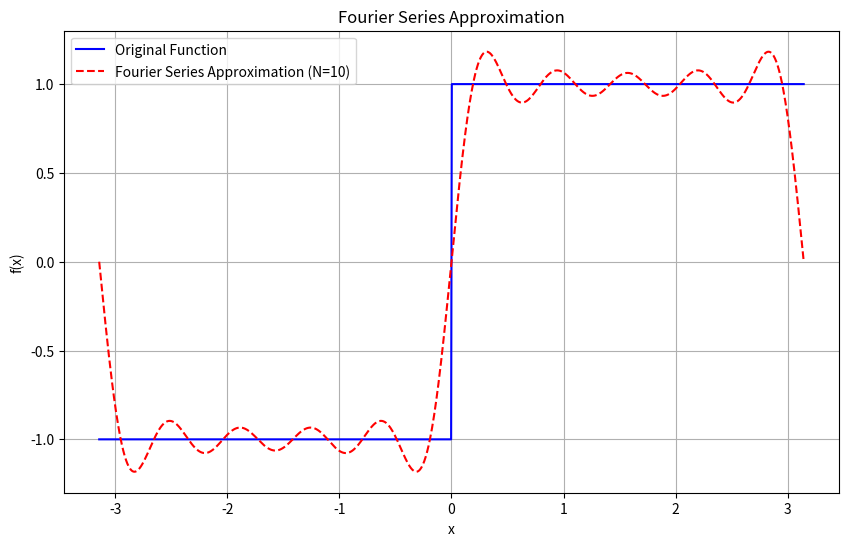
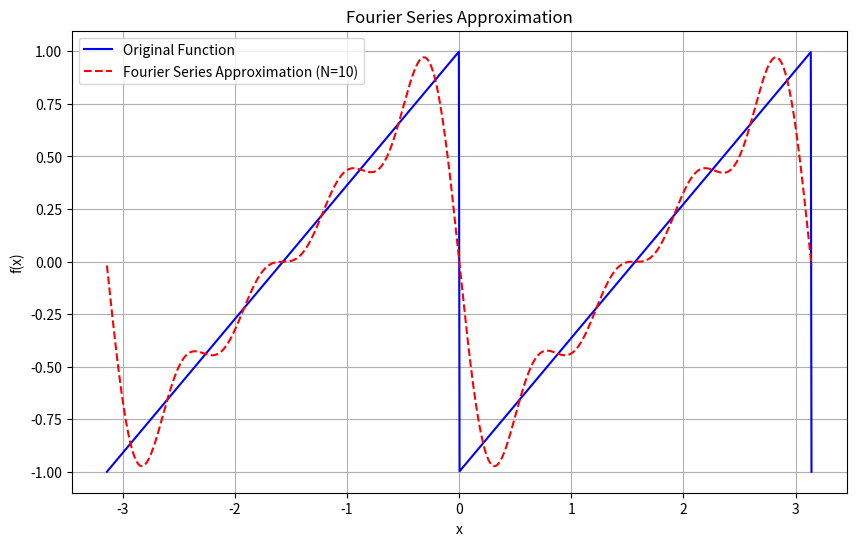
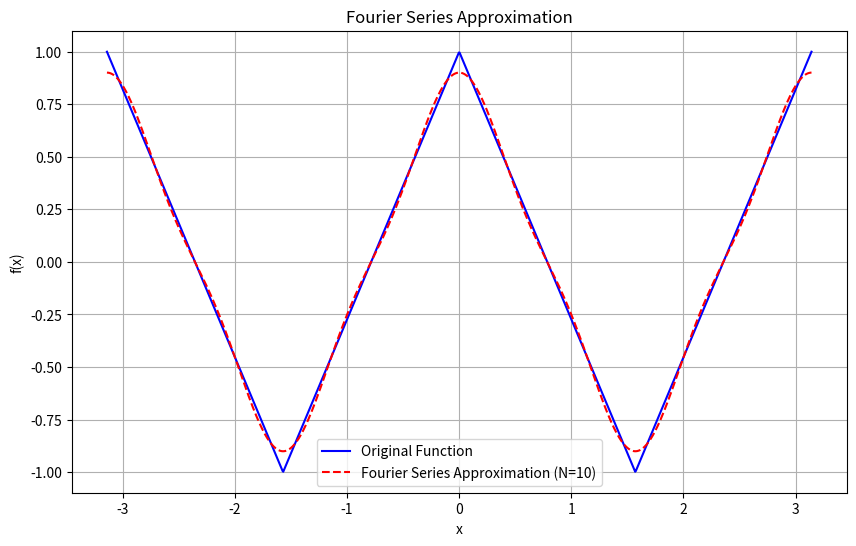
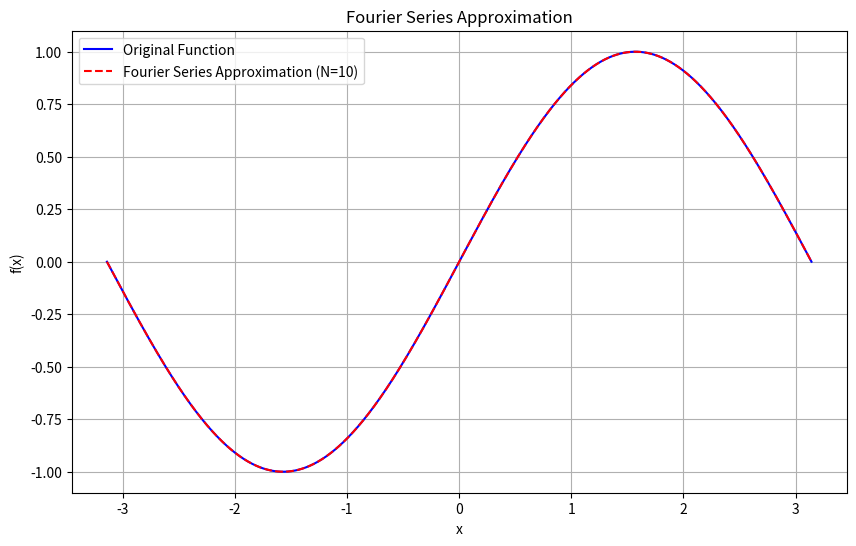
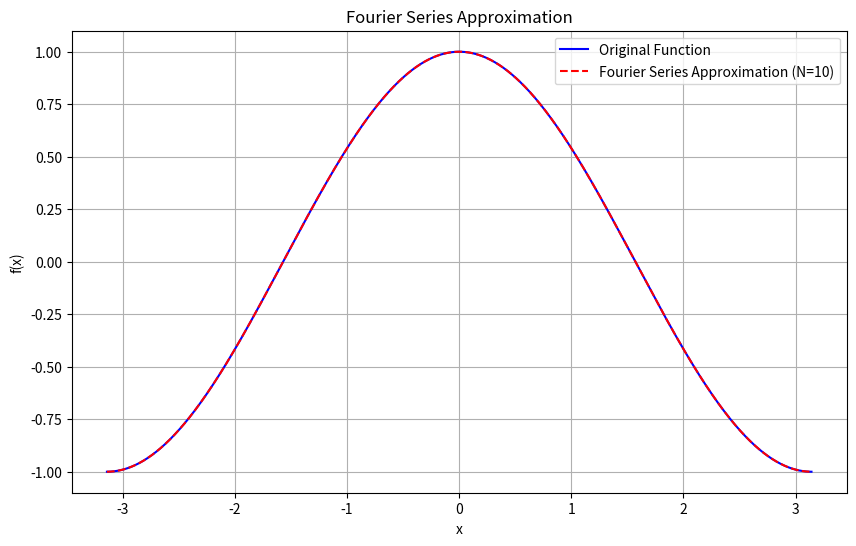

Generate these figures, in order, with matplotlib:
import numpy as np
import matplotlib.pyplot as plt

class FourierSeries:
    def __init__(self, func, L, terms=10):
        """
        Initialize the FourierSeries class with a target function, period L, and number of terms.
        
        Parameters:
        - func: The target function to approximate.
        - L: Half the period of the target function.
        - terms: Number of terms to use in the Fourier series expansion.
        """

        self.func = func
        self.L = L
        self.terms = terms

    def x_values(self, N: int = 1000) -> np.ndarray:
        return np.linspace(-self.L, self.L, N)
    
    def calculate_coefficient(self, N: int, func, n: int):
        x_values = self.x_values(N)

        return 1 / self.L * np.trapezoid(
            y=self.func(x_values) * func(n * np.pi / self.L * x_values),
            x=x_values
        )

    def calculate_a0(self, N=1000) -> float:
        """
        Step 1: Compute the a0 coefficient, which is the average (DC component) of the function over one period.
        
        You need to integrate the target function over one period from -L to L.
        For that, you can use the trapezoidal rule with a set of points (N points here) for numerical integration.
        
        Parameters:
        - N: Number of points to use for integration (more points = more accuracy).
        
        Returns:
        - a0: The computed a0 coefficient.
        """
        x_values = self.x_values(N)

        return 1 / (2 * self.L) * np.trapezoid(
            y=self.func(x_values),
            x=x_values
        )

    def calculate_an(self, n, N=1000):
        """
        Step 2: Compute the an coefficient for the nth cosine term in the Fourier series.
        
        You need to integrate the target function times cos(n * pi * x / L) over one period.
        This captures how much of the nth cosine harmonic is present in the function.
        
        Parameters:
        - n: Harmonic number to calculate the nth cosine coefficient.
        - N: Number of points to use for numerical integration.
        
        Returns:
        - an: The computed an coefficient.
        """
        return self.calculate_coefficient(N, np.cos, n)

    def calculate_bn(self, n, N=1000):
        """
        Step 3: Compute the bn coefficient for the nth sine term in the Fourier series.
        
        You need to integrate the target function times sin(n * pi * x / L) over one period.
        This determines the contribution of the nth sine harmonic in the function.
        
        Parameters:
        - n: Harmonic number to calculate the nth sine coefficient.
        - N: Number of points to use for numerical integration.
        
        Returns:
        - bn: The computed bn coefficient.
        """

        return self.calculate_coefficient(N, np.sin, n)

    def approximate(self, x):
        """
        Step 4: Use the calculated coefficients to build the Fourier series approximation.
        
        For each term up to the specified number of terms, you need to calculate the sum of:
        a0 (the constant term) + cosine terms (an * cos(n * pi * x / L)) + sine terms (bn * sin(n * pi * x / L)).
        
        Parameters:
        - x: Points at which to evaluate the Fourier series.
        
        Returns:
        - The Fourier series approximation evaluated at each point in x.
        """
        # Compute a0 term
        
        # Initialize the series with the a0 term
        
        # Compute each harmonic up to the specified number of terms

        sum = np.full(x.shape, self.calculate_a0())

        for n in range(1, self.terms):
            for c_n, func in zip(
                (self.calculate_an(n), self.calculate_bn(n)),
                (np.cos, np.sin)
            ):
                sum += c_n * func(n * np.pi / self.L * x)
            
        return sum




    def plot(self):
        """
        Step 5: Plot the original function and its Fourier series approximation.
        
        You need to calculate the Fourier series approximation over a set of points (x values) from -L to L.
        Then plot both the original function and the Fourier series to visually compare them.
        """
        # Generate points over one period
        # Compute original function values
        # Compute Fourier series approximation

        
        x = self.x_values()
        original = self.func(x)
        approximation = self.approximate(x)

        # Plotting
        plt.figure(figsize=(10, 6))
        plt.plot(x, original, label="Original Function", color="blue")
        plt.plot(x, approximation, label=f"Fourier Series Approximation (N={self.terms})", color="red", linestyle="--")
        plt.xlabel("x")
        plt.ylabel("f(x)")
        plt.legend()
        plt.title("Fourier Series Approximation")
        plt.grid(True)
        plt.show()


def target_function(x, function_type="square"):
    """
    Defines various periodic target functions that can be used for Fourier series approximation.
    
    Parameters:
    - x: Array of x-values for the function.
    - function_type: Type of function to use ("square", "sawtooth", "triangle", "sine", "cosine").
    
    Returns:
    - The values of the specified target function at each point in x.
    """
    PERIOD = np.pi

    if function_type == "square":
        # Square wave: +1 when sin(x) >= 0, -1 otherwise

        return np.where(np.sin(x) >= 0, 1, -1)
    
    elif function_type == "sawtooth":
        # Sawtooth wave: linearly increasing from -1 to 1 over the period

        return 2 * ((x / (PERIOD)) % 1) - 1
    
    elif function_type == "triangle":
        # Triangle wave: periodic line with slope +1 and -1 alternately

        return 2 * np.abs(target_function(x, "sawtooth")) - 1
    
    elif function_type == "sine":
        # Pure sine wave
        
        return np.sin(x)
    
    elif function_type == "cosine":
        # Pure cosine wave

        return np.cos(x)
    
    else:
        raise ValueError("Invalid function_type. Choose from 'square', 'sawtooth', 'triangle', 'sine', or 'cosine'.")

# Example of using these functions in the FourierSeries class
if __name__ == "__main__":
    L = np.pi  # Half-period for all functions
    terms = 10  # Number of terms in Fourier series

    # Test each type of target function
    for function_type in ["square", "sawtooth", "triangle", "sine", "cosine"]:
        print(f"Plotting Fourier series for {function_type} wave:")
        
        # Define the target function dynamically
        fourier_series = FourierSeries(lambda x: target_function(x, function_type=function_type), L, terms)
        
        # Plot the Fourier series approximation
        fourier_series.plot()
